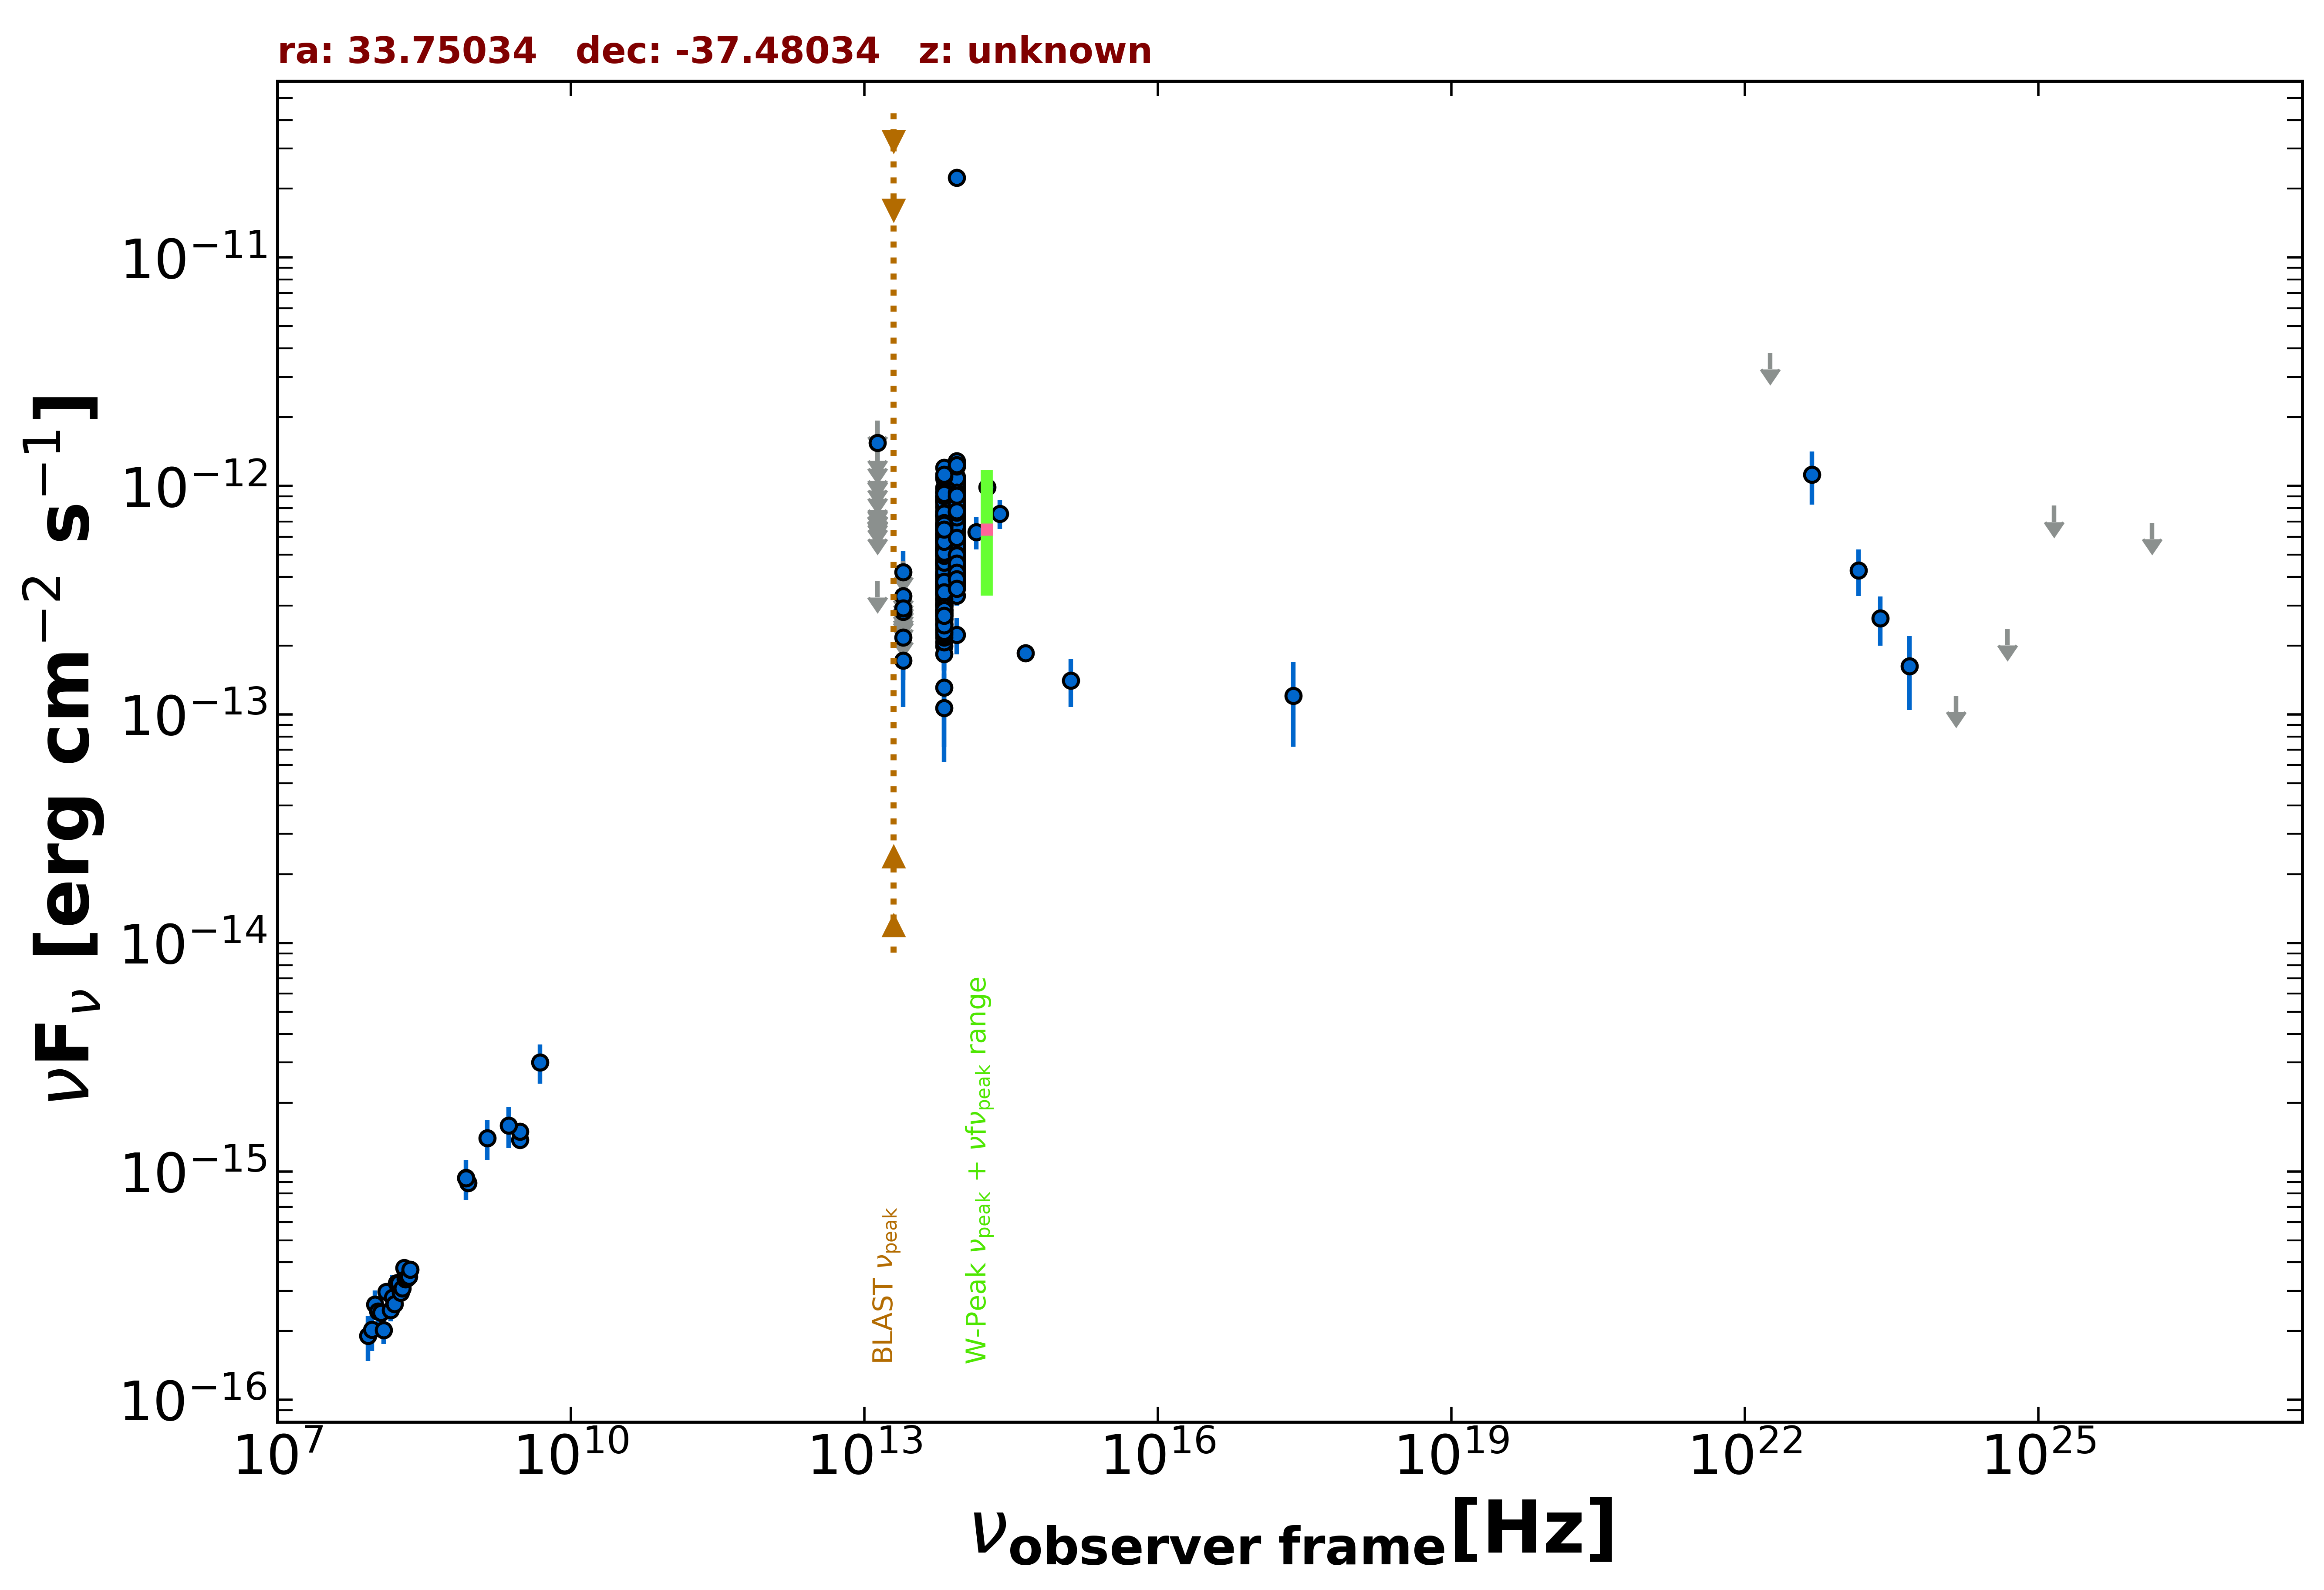

Source data for this figure (header and first rows):
freq., flux, err_flux, MJD_start, MJD_end, flag, catalog, reference
8.870e+08, 8.914e-16, 6.655e-17, 55000, 55000, , RACS, Hale et al. 2021  PASA  38  e058
8.430e+08, 9.391e-16, 3.035e-17, 55000, 55000, , SUMSS, Manch et al. 2003  MNRAS  342  1117
3.000e+09, 1.375e-15, 1.300e-17, 55000, 55000, , VLASSQL, Gordon et al. 2021  ApJS  255  30
3.000e+09, 1.498e-15, 1.950e-17, 55000, 55000, , VLASSQL, Gordon et al. 2021  ApJS  255  30
2.418e+17, 1.209e-13, 4.855e-14, 55000, 55000, , RASS, Boller et al. 2016  A&A  103  1
1.389e+14, 6.288e-13, 1.006e-13, 55000, 55000, , 2MASS, Skrutskie et al. 2006  AJ  131  1163
1.804e+14, 9.874e-13, 1.267e-13, 55000, 55000, , 2MASS, Skrutskie et al. 2006  AJ  131  1163
2.427e+14, 7.572e-13, 1.085e-13, 55000, 55000, , 2MASS, Skrutskie et al. 2006  AJ  131  1163
8.817e+13, 6.727e-13, 2.950e-15, 55000, 55000, , UNWISE, Schlafly et al. 2019  ApJS  240  30
6.517e+13, 5.283e-13, 4.000e-15, 55000, 55000, , UNWISE, Schlafly et al. 2019  ApJS  240  30
8.817e+13, 4.139e-13, 1.030e-14, 55000, 55000, , WISE, Wright et al. 2010  AJ  140  1868
6.517e+13, 2.807e-13, 9.550e-15, 55000, 55000, , WISE, Wright et al. 2010  AJ  140  1868
2.498e+13, 1.722e-13, 3.080e-14, 55000, 55000, , WISE, Wright et al. 2010  AJ  140  1868
1.363e+13, 3.826e-13, 0.000e+00, 55000, 55000, UL, WISE, Wright et al. 2010  AJ  140  1868
8.817e+13, 4.796e-13, 3.140e-14, 57208, 57208, , NEOWISE, Mainzer et al. 2014  ApJ  792  30
6.517e+13, 2.622e-13, 5.080e-14, 57208, 57208, , NEOWISE, Mainzer et al. 2014  ApJ  792  30
8.817e+13, 4.362e-13, 4.345e-14, 57209, 57209, , NEOWISE, Mainzer et al. 2014  ApJ  792  30
6.517e+13, 3.378e-13, 4.245e-14, 57209, 57209, , NEOWISE, Mainzer et al. 2014  ApJ  792  30
8.817e+13, 4.669e-13, 2.670e-14, 57208, 57208, , NEOWISE, Mainzer et al. 2014  ApJ  792  30
6.517e+13, 3.118e-13, 4.815e-14, 57208, 57208, , NEOWISE, Mainzer et al. 2014  ApJ  792  30
8.817e+13, 4.894e-13, 2.660e-14, 57208, 57208, , NEOWISE, Mainzer et al. 2014  ApJ  792  30
6.517e+13, 3.362e-13, 4.005e-14, 57208, 57208, , NEOWISE, Mainzer et al. 2014  ApJ  792  30
8.817e+13, 5.501e-13, 2.790e-14, 57208, 57208, , NEOWISE, Mainzer et al. 2014  ApJ  792  30
6.517e+13, 4.569e-13, 3.750e-14, 57208, 57208, , NEOWISE, Mainzer et al. 2014  ApJ  792  30
8.817e+13, 4.563e-13, 2.900e-14, 57209, 57209, , NEOWISE, Mainzer et al. 2014  ApJ  792  30
6.517e+13, 2.363e-13, 3.650e-14, 57209, 57209, , NEOWISE, Mainzer et al. 2014  ApJ  792  30
8.817e+13, 5.327e-13, 2.800e-14, 57208, 57208, , NEOWISE, Mainzer et al. 2014  ApJ  792  30
6.517e+13, 3.811e-13, 4.150e-14, 57208, 57208, , NEOWISE, Mainzer et al. 2014  ApJ  792  30
8.817e+13, 5.031e-13, 2.780e-14, 57208, 57208, , NEOWISE, Mainzer et al. 2014  ApJ  792  30
6.517e+13, 4.569e-13, 3.965e-14, 57208, 57208, , NEOWISE, Mainzer et al. 2014  ApJ  792  30
8.817e+13, 4.538e-13, 2.595e-14, 57208, 57208, , NEOWISE, Mainzer et al. 2014  ApJ  792  30
6.517e+13, 2.956e-13, 3.710e-14, 57208, 57208, , NEOWISE, Mainzer et al. 2014  ApJ  792  30
8.817e+13, 4.743e-13, 2.625e-14, 57208, 57208, , NEOWISE, Mainzer et al. 2014  ApJ  792  30
6.517e+13, 3.801e-13, 3.995e-14, 57208, 57208, , NEOWISE, Mainzer et al. 2014  ApJ  792  30
8.817e+13, 4.622e-13, 2.765e-14, 57208, 57208, , NEOWISE, Mainzer et al. 2014  ApJ  792  30
6.517e+13, 2.481e-13, 3.945e-14, 57208, 57208, , NEOWISE, Mainzer et al. 2014  ApJ  792  30
8.817e+13, 4.089e-13, 3.130e-14, 57209, 57209, , NEOWISE, Mainzer et al. 2014  ApJ  792  30
6.517e+13, 2.683e-13, 7.635e-14, 57209, 57209, , NEOWISE, Mainzer et al. 2014  ApJ  792  30
8.817e+13, 5.210e-13, 2.880e-14, 57208, 57208, , NEOWISE, Mainzer et al. 2014  ApJ  792  30
6.517e+13, 3.932e-13, 4.900e-14, 57208, 57208, , NEOWISE, Mainzer et al. 2014  ApJ  792  30
8.817e+13, 5.416e-13, 2.990e-14, 58307, 58307, , NEOWISE, Mainzer et al. 2014  ApJ  792  30
6.517e+13, 4.080e-13, 5.390e-14, 58307, 58307, , NEOWISE, Mainzer et al. 2014  ApJ  792  30
8.817e+13, 6.812e-13, 3.075e-14, 58306, 58306, , NEOWISE, Mainzer et al. 2014  ApJ  792  30
6.517e+13, 5.275e-13, 5.255e-14, 58306, 58306, , NEOWISE, Mainzer et al. 2014  ApJ  792  30
8.817e+13, 5.573e-13, 3.080e-14, 58306, 58306, , NEOWISE, Mainzer et al. 2014  ApJ  792  30
6.517e+13, 4.490e-13, 3.685e-14, 58306, 58306, , NEOWISE, Mainzer et al. 2014  ApJ  792  30
8.817e+13, 6.875e-13, 3.170e-14, 58307, 58307, , NEOWISE, Mainzer et al. 2014  ApJ  792  30
6.517e+13, 4.996e-13, 5.255e-14, 58307, 58307, , NEOWISE, Mainzer et al. 2014  ApJ  792  30
8.817e+13, 6.675e-13, 3.135e-14, 58306, 58306, , NEOWISE, Mainzer et al. 2014  ApJ  792  30
6.517e+13, 4.816e-13, 6.135e-14, 58306, 58306, , NEOWISE, Mainzer et al. 2014  ApJ  792  30
8.817e+13, 6.620e-13, 3.110e-14, 58307, 58307, , NEOWISE, Mainzer et al. 2014  ApJ  792  30
6.517e+13, 5.653e-13, 4.640e-14, 58307, 58307, , NEOWISE, Mainzer et al. 2014  ApJ  792  30
8.817e+13, 7.139e-13, 3.425e-14, 58307, 58307, , NEOWISE, Mainzer et al. 2014  ApJ  792  30
6.517e+13, 5.914e-13, 4.305e-14, 58307, 58307, , NEOWISE, Mainzer et al. 2014  ApJ  792  30
8.817e+13, 6.958e-13, 4.105e-14, 57020, 57020, , NEOWISE, Mainzer et al. 2014  ApJ  792  30
6.517e+13, 8.133e-13, 6.075e-14, 57020, 57020, , NEOWISE, Mainzer et al. 2014  ApJ  792  30
8.817e+13, 6.386e-13, 4.535e-14, 58105, 58105, , NEOWISE, Mainzer et al. 2014  ApJ  792  30
6.517e+13, 5.198e-13, 3.835e-14, 58105, 58105, , NEOWISE, Mainzer et al. 2014  ApJ  792  30
8.817e+13, 6.178e-13, 3.015e-14, 58105, 58105, , NEOWISE, Mainzer et al. 2014  ApJ  792  30
6.517e+13, 4.540e-13, 4.190e-14, 58105, 58105, , NEOWISE, Mainzer et al. 2014  ApJ  792  30
... 703 more rows
